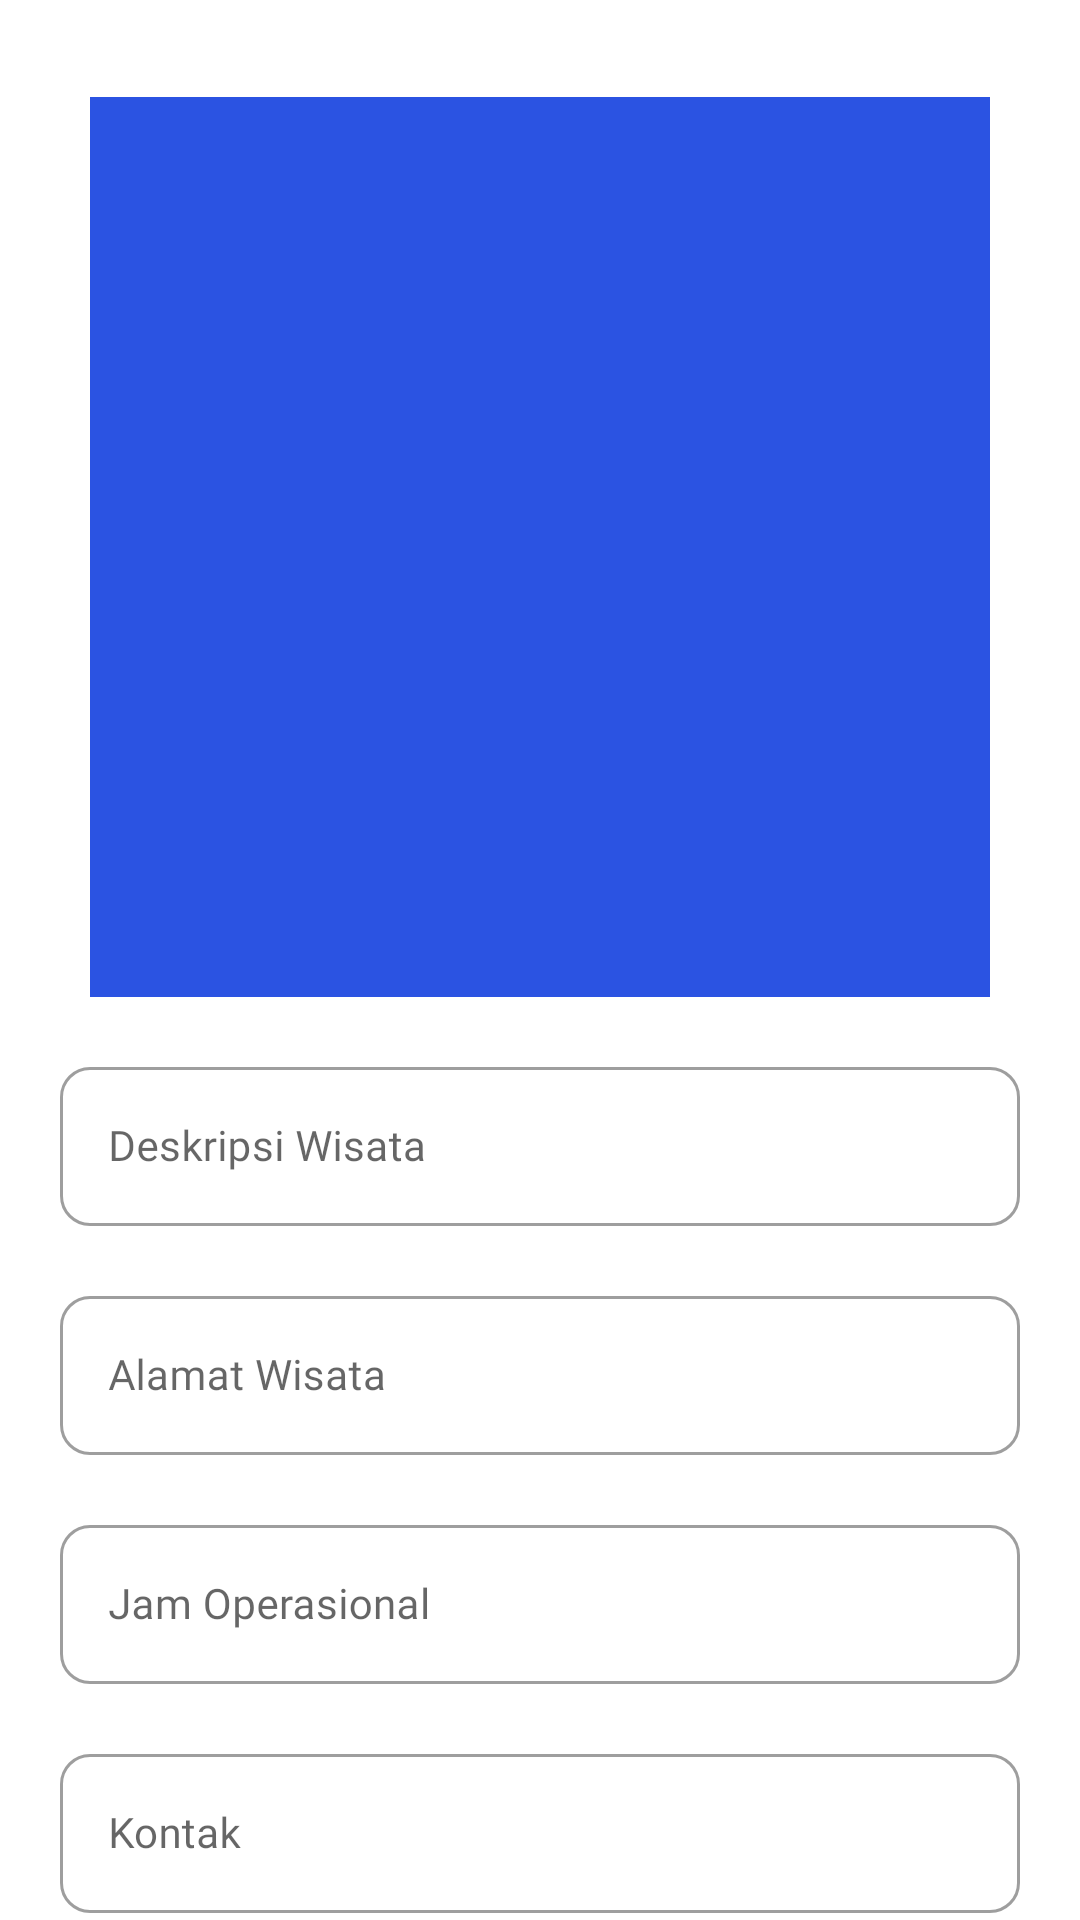

This screen was rendered from an Android layout file. Write that file and the resources it references.
<!-- AndroidManifest.xml: application theme Theme.Wisky -->
<!-- res/layout/fragment_detail_wisata.xml -->
<?xml version="1.0" encoding="utf-8"?>
<androidx.core.widget.NestedScrollView xmlns:android="http://schemas.android.com/apk/res/android"
    xmlns:tools="http://schemas.android.com/tools"
    xmlns:app="http://schemas.android.com/apk/res-auto"
    android:layout_width="match_parent"
    android:layout_height="match_parent"
    tools:context=".DetailWisataFragment">

    <LinearLayout
        android:layout_width="match_parent"
        android:layout_height="match_parent"
        android:orientation="vertical">
    
    <TextView
        android:id="@+id/tv_title_wisata"
        android:layout_width="wrap_content"
        android:layout_height="wrap_content"
        android:fontFamily="@font/poppins_semibold"
        tools:text="@string/nama_wisata"
        android:textColor="@color/primary_color"
        android:textSize="24sp"
        android:layout_gravity="center_horizontal"
        app:layout_constraintEnd_toEndOf="parent"
        app:layout_constraintStart_toStartOf="parent"
        app:layout_constraintTop_toTopOf="parent" />

    <ImageView
        android:id="@+id/iv_add_wisata"
        android:layout_width="300dp"
        android:layout_height="300dp"
        android:adjustViewBounds="true"
        android:src="@color/primary_color"
        android:layout_gravity="center_horizontal"/>

    <LinearLayout
        android:id="@+id/ll2"
        android:layout_width="match_parent"
        android:layout_height="wrap_content"
        android:orientation="vertical"
        android:paddingHorizontal="@dimen/padding"
        app:layout_constraintTop_toTopOf="parent">

        <com.google.android.material.textfield.TextInputLayout
            android:id="@+id/til_desc"
            style="@style/Widget.MaterialComponents.TextInputLayout.OutlinedBox"
            android:layout_width="match_parent"
            android:layout_height="wrap_content"
            android:layout_marginTop="18dp"
            app:boxCornerRadiusBottomEnd="10dp"
            app:boxCornerRadiusBottomStart="10dp"
            app:boxCornerRadiusTopEnd="10dp"
            app:boxCornerRadiusTopStart="10dp">

            <com.google.android.material.textfield.TextInputEditText
                android:id="@+id/et_desc"
                android:layout_width="match_parent"
                android:layout_height="wrap_content"
                android:fontFamily="@font/poppins_regular"
                android:hint="@string/deskripsi_wisata"
                android:inputType="textMultiLine"
                android:textColor="@color/primary_color"
                android:textSize="14sp" />
        </com.google.android.material.textfield.TextInputLayout>

        <com.google.android.material.textfield.TextInputLayout
            android:id="@+id/til_address"
            style="@style/Widget.MaterialComponents.TextInputLayout.OutlinedBox"
            android:layout_width="match_parent"
            android:layout_height="wrap_content"
            android:layout_marginTop="18dp"
            app:boxCornerRadiusBottomEnd="10dp"
            app:boxCornerRadiusBottomStart="10dp"
            app:boxCornerRadiusTopEnd="10dp"
            app:boxCornerRadiusTopStart="10dp">

            <com.google.android.material.textfield.TextInputEditText
                android:id="@+id/et_address"
                android:layout_width="match_parent"
                android:layout_height="wrap_content"
                android:fontFamily="@font/poppins_regular"
                android:hint="@string/alamat_wisata"
                android:inputType="textPersonName"
                android:textColor="@color/primary_color"
                android:textSize="14sp" />
        </com.google.android.material.textfield.TextInputLayout>

        <com.google.android.material.textfield.TextInputLayout
            android:id="@+id/til_working_hour"
            style="@style/Widget.MaterialComponents.TextInputLayout.OutlinedBox"
            android:layout_width="match_parent"
            android:layout_height="wrap_content"
            android:layout_marginTop="18dp"
            app:boxCornerRadiusBottomEnd="10dp"
            app:boxCornerRadiusBottomStart="10dp"
            app:boxCornerRadiusTopEnd="10dp"
            app:boxCornerRadiusTopStart="10dp">

            <com.google.android.material.textfield.TextInputEditText
                android:id="@+id/et_working_hour"
                android:layout_width="match_parent"
                android:layout_height="wrap_content"
                android:fontFamily="@font/poppins_regular"
                android:hint="@string/jam_operasional"
                android:inputType="textPersonName"
                android:textColor="@color/primary_color"
                android:textSize="14sp" />
        </com.google.android.material.textfield.TextInputLayout>

        <com.google.android.material.textfield.TextInputLayout
            android:id="@+id/til_contact"
            style="@style/Widget.MaterialComponents.TextInputLayout.OutlinedBox"
            android:layout_width="match_parent"
            android:layout_height="wrap_content"
            android:layout_marginTop="18dp"
            app:boxCornerRadiusBottomEnd="10dp"
            app:boxCornerRadiusBottomStart="10dp"
            app:boxCornerRadiusTopEnd="10dp"
            app:boxCornerRadiusTopStart="10dp">

            <com.google.android.material.textfield.TextInputEditText
                android:id="@+id/et_contact"
                android:layout_width="match_parent"
                android:layout_height="wrap_content"
                android:fontFamily="@font/poppins_regular"
                android:hint="@string/kontak"
                android:inputType="textPersonName"
                android:textColor="@color/primary_color"
                android:textSize="14sp" />
        </com.google.android.material.textfield.TextInputLayout>


    </LinearLayout>

    <androidx.appcompat.widget.AppCompatButton
        android:id="@+id/btnBack"
        android:layout_marginTop="60dp"
        android:layout_gravity="center"
        android:layout_marginHorizontal="@dimen/margin"
        android:layout_width="match_parent"
        android:layout_height="wrap_content"
        android:background="@drawable/btn_secondary"
        android:fontFamily="@font/poppins_regular"
        android:text="@string/kembali"
        app:layout_constraintTop_toBottomOf="@id/ll2"
        app:layout_constraintStart_toStartOf="parent"
        app:layout_constraintEnd_toEndOf="parent"
        android:textAllCaps="false"
        android:layout_marginBottom="@dimen/margin"
        android:textColor="@color/primary_color"
        android:textSize="14sp"
        android:textStyle="bold" />

    </LinearLayout>
</androidx.core.widget.NestedScrollView>
<!-- resources referenced by this layout -->
<resources>
  <color name="primary_color">#2B53E2</color>
  <dimen name="margin">20dp</dimen>
  <dimen name="padding">20dp</dimen>
  <!-- drawable btn_secondary (drawable) -->
  <?xml version="1.0" encoding="utf-8"?>
  <shape xmlns:android="http://schemas.android.com/apk/res/android"
      android:shape="rectangle">
  
      <stroke
          android:width="3dp"
          android:color="@color/primary_color" />
  
      <solid android:color="@color/white" />
      <corners
          android:radius="20dp" />
      <size
          android:width="55dp"
          android:height="15dp" />
  </shape>
  <string name="alamat_wisata">Alamat Wisata</string>
  <string name="deskripsi_wisata">Deskripsi Wisata</string>
  <string name="jam_operasional">Jam Operasional</string>
  <string name="kembali">Kembali</string>
  <string name="kontak">Kontak</string>
  <string name="nama_wisata">Nama Wisata</string>
  <style name="Theme.Wisky" parent="Theme.MaterialComponents.DayNight.DarkActionBar">
          
          <item name="colorPrimary">@color/primary_color</item>
          <item name="colorPrimaryVariant">@color/primary_color</item>
          <item name="colorOnPrimary">@color/white</item>
          
          <item name="colorSecondary">@color/primary_color</item>
          <item name="colorSecondaryVariant">@color/primary_color</item>
          <item name="colorOnSecondary">@color/black</item>
          
          <item name="android:statusBarColor" tools:targetApi="l">?attr/colorPrimaryVariant</item>
          
      </style>
  <color name="white">#FFFFFFFF</color>
  <color name="black">#FF000000</color>
</resources>
